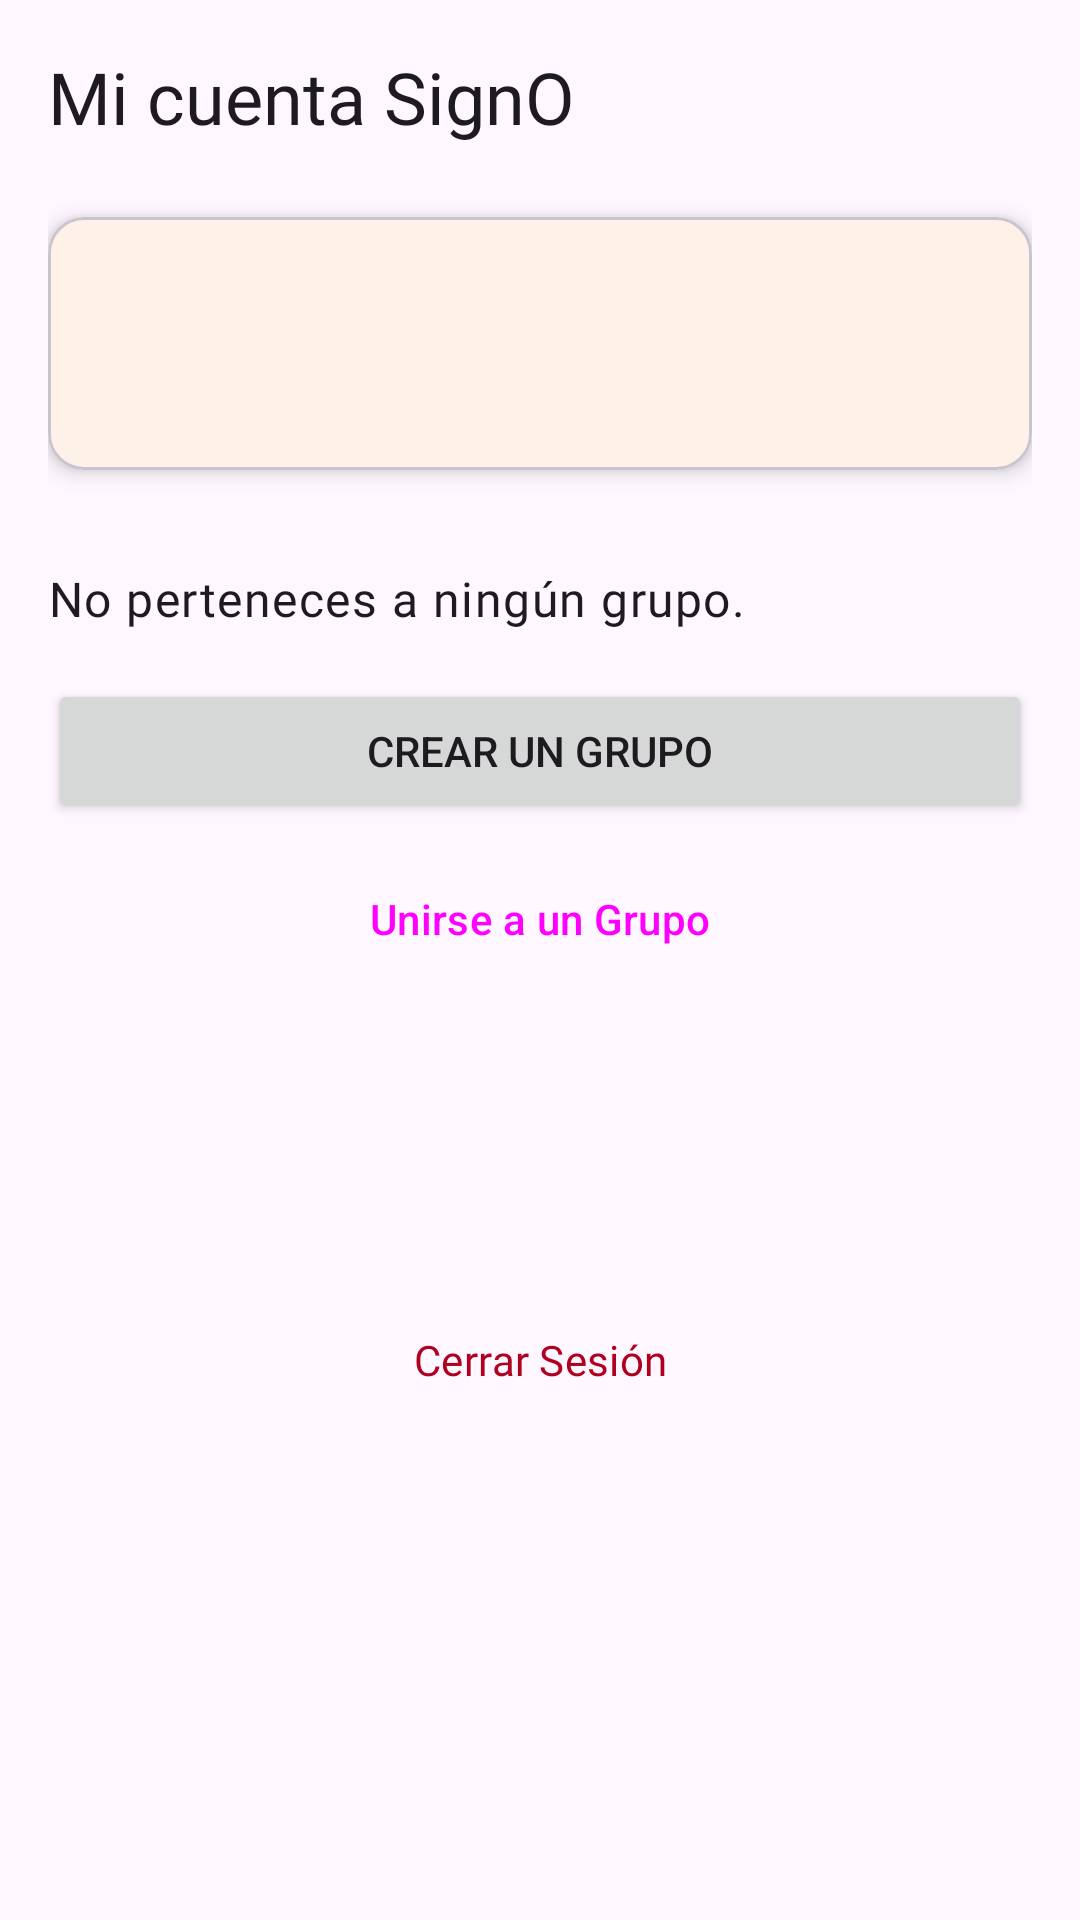

Layout XML and referenced resources for this Android screen:
<!-- AndroidManifest.xml: application theme Theme.SignO -->
<!-- res/layout/fragment_cuenta.xml -->
<?xml version="1.0" encoding="utf-8"?>
<androidx.constraintlayout.widget.ConstraintLayout xmlns:android="http://schemas.android.com/apk/res/android"
    xmlns:app="http://schemas.android.com/apk/res-auto"
    xmlns:tools="http://schemas.android.com/tools"
    android:layout_width="match_parent"
    android:layout_height="match_parent"
    tools:context=".ui.cuenta.CuentaFragment">

    <ProgressBar
        android:id="@+id/progress_bar"
        style="?android:attr/progressBarStyle"
        android:layout_width="wrap_content"
        android:layout_height="wrap_content"
        android:visibility="gone"
        android:elevation="10dp"
        app:layout_constraintBottom_toBottomOf="parent"
        app:layout_constraintEnd_toEndOf="parent"
        app:layout_constraintStart_toStartOf="parent"
        app:layout_constraintTop_toTopOf="parent" />

    <androidx.core.widget.NestedScrollView
        android:layout_width="match_parent"
        android:layout_height="match_parent"
        android:fillViewport="true"
        app:layout_constraintBottom_toBottomOf="parent"
        app:layout_constraintEnd_toEndOf="parent"
        app:layout_constraintStart_toStartOf="parent"
        app:layout_constraintTop_toTopOf="parent">

        <androidx.constraintlayout.widget.ConstraintLayout
            android:layout_width="match_parent"
            android:layout_height="wrap_content"
            android:padding="@dimen/margin_standard">

            <TextView
                android:id="@+id/tv_account_title"
                android:layout_width="wrap_content"
                android:layout_height="wrap_content"
                android:fontFamily="@font/inter_semibold"
                android:text="Mi cuenta SignO"
                android:textAppearance="@style/TextAppearance.Material3.HeadlineSmall"
                app:layout_constraintStart_toStartOf="parent"
                app:layout_constraintTop_toTopOf="parent" />

            <com.google.android.material.card.MaterialCardView
                android:id="@+id/user_info_card"
                android:layout_width="match_parent"
                android:layout_height="wrap_content"
                android:layout_marginTop="@dimen/margin_large"
                app:cardElevation="4dp"
                app:layout_constraintTop_toBottomOf="@id/tv_account_title"
                app:layout_constraintStart_toStartOf="parent"
                app:layout_constraintEnd_toEndOf="parent">

                <LinearLayout
                    android:layout_width="match_parent"
                    android:layout_height="wrap_content"
                    android:orientation="vertical"
                    android:padding="@dimen/margin_standard">

                    <TextView
                        android:id="@+id/tv_user_name"
                        android:layout_width="wrap_content"
                        android:layout_height="wrap_content"
                        android:fontFamily="@font/inter_semibold"
                        android:textAppearance="@style/TextAppearance.Material3.TitleLarge"
                        tools:text="Nombre de Usuario" />

                    <TextView
                        android:id="@+id/tv_user_email"
                        android:layout_width="wrap_content"
                        android:layout_height="wrap_content"
                        android:layout_marginTop="4dp"
                        android:fontFamily="@font/inter_medium"
                        android:textAppearance="@style/TextAppearance.Material3.BodyMedium"
                        tools:text="usuario@email.com" />
                </LinearLayout>
            </com.google.android.material.card.MaterialCardView>

            <LinearLayout
                android:id="@+id/group_management_container"
                android:layout_width="match_parent"
                android:layout_height="wrap_content"
                android:orientation="vertical"
                android:layout_marginTop="@dimen/margin_extra_large"
                app:layout_constraintTop_toBottomOf="@id/user_info_card"
                app:layout_constraintStart_toStartOf="parent"
                app:layout_constraintEnd_toEndOf="parent">

                <TextView
                    android:id="@+id/tv_group_status"
                    android:layout_width="wrap_content"
                    android:layout_height="wrap_content"
                    android:textAppearance="@style/TextAppearance.Material3.BodyLarge"
                    android:fontFamily="@font/inter_medium"
                    android:text="No perteneces a ningún grupo." />

                <TextView
                    android:id="@+id/tv_group_name"
                    android:layout_width="wrap_content"
                    android:layout_height="wrap_content"
                    android:textAppearance="@style/TextAppearance.Material3.HeadlineSmall"
                    android:fontFamily="@font/inter_semibold"
                    android:visibility="gone"
                    tools:text="Nombre del Grupo"
                    tools:visibility="visible"/>

                <TextView
                    android:id="@+id/tv_group_id"
                    android:layout_width="wrap_content"
                    android:layout_height="wrap_content"
                    android:fontFamily="@font/inter_medium"
                    android:textAppearance="@style/TextAppearance.Material3.BodySmall"
                    android:textColor="?android:attr/textColorSecondary"
                    android:visibility="gone"
                    tools:text="ID: XXXXXX"
                    tools:visibility="visible" />

                <Button
                    android:id="@+id/btn_admin_group"
                    android:layout_width="match_parent"
                    android:layout_height="wrap_content"
                    android:layout_marginTop="@dimen/margin_standard"
                    android:text="Administrar Grupo"
                    android:visibility="gone" />

                <Button
                    android:id="@+id/btn_create_group"
                    android:layout_width="match_parent"
                    android:layout_height="wrap_content"
                    android:layout_marginTop="@dimen/margin_standard"
                    android:text="Crear un Grupo" />

                <Button
                    android:id="@+id/btn_join_group"
                    style="@style/Widget.Material3.Button.OutlinedButton"
                    android:layout_width="match_parent"
                    android:layout_height="wrap_content"
                    android:layout_marginTop="@dimen/margin_small"
                    android:text="Unirse a un Grupo" />

            </LinearLayout>

            <Button
                android:id="@+id/btn_logout"
                style="@style/Widget.Material3.Button.TextButton"
                android:layout_width="wrap_content"
                android:layout_height="wrap_content"
                android:layout_marginTop="32dp"
                android:layout_marginBottom="80dp"
                android:fontFamily="@font/inter_semibold"
                android:text="Cerrar Sesión"
                android:textColor="@color/design_default_color_error"
                app:layout_constraintTop_toBottomOf="@id/group_management_container"
                app:layout_constraintEnd_toEndOf="parent"
                app:layout_constraintStart_toStartOf="parent"
                app:layout_constraintBottom_toBottomOf="parent" />

        </androidx.constraintlayout.widget.ConstraintLayout>

    </androidx.core.widget.NestedScrollView>

</androidx.constraintlayout.widget.ConstraintLayout>
<!-- resources referenced by this layout -->
<resources>
  <dimen name="margin_extra_large">32dp</dimen>
  <dimen name="margin_large">24dp</dimen>
  <dimen name="margin_small">8dp</dimen>
  <dimen name="margin_standard">16dp</dimen>
  <style name="Theme.SignO" parent="Base.Theme.SignO" />
  <style name="Base.Theme.SignO" parent="Theme.Material3.DayNight.NoActionBar">
          
          <item name="colorPrimary">@color/yellow_primary</item>
          <item name="colorPrimaryVariant">@color/yellow_dark</item>
          <item name="colorOnPrimary">@color/black</item>
  
          
          <item name="colorSecondary">@color/yellow_primary</item>
          <item name="colorSecondaryVariant">@color/yellow_dark</item>
          
          
          <item name="android:statusBarColor">?attr/colorPrimaryVariant</item>
          
          
      </style>
  <color name="yellow_primary">#FFC107</color>
  <color name="yellow_dark">#FFA000</color>
  <color name="black">#FF000000</color>
</resources>
